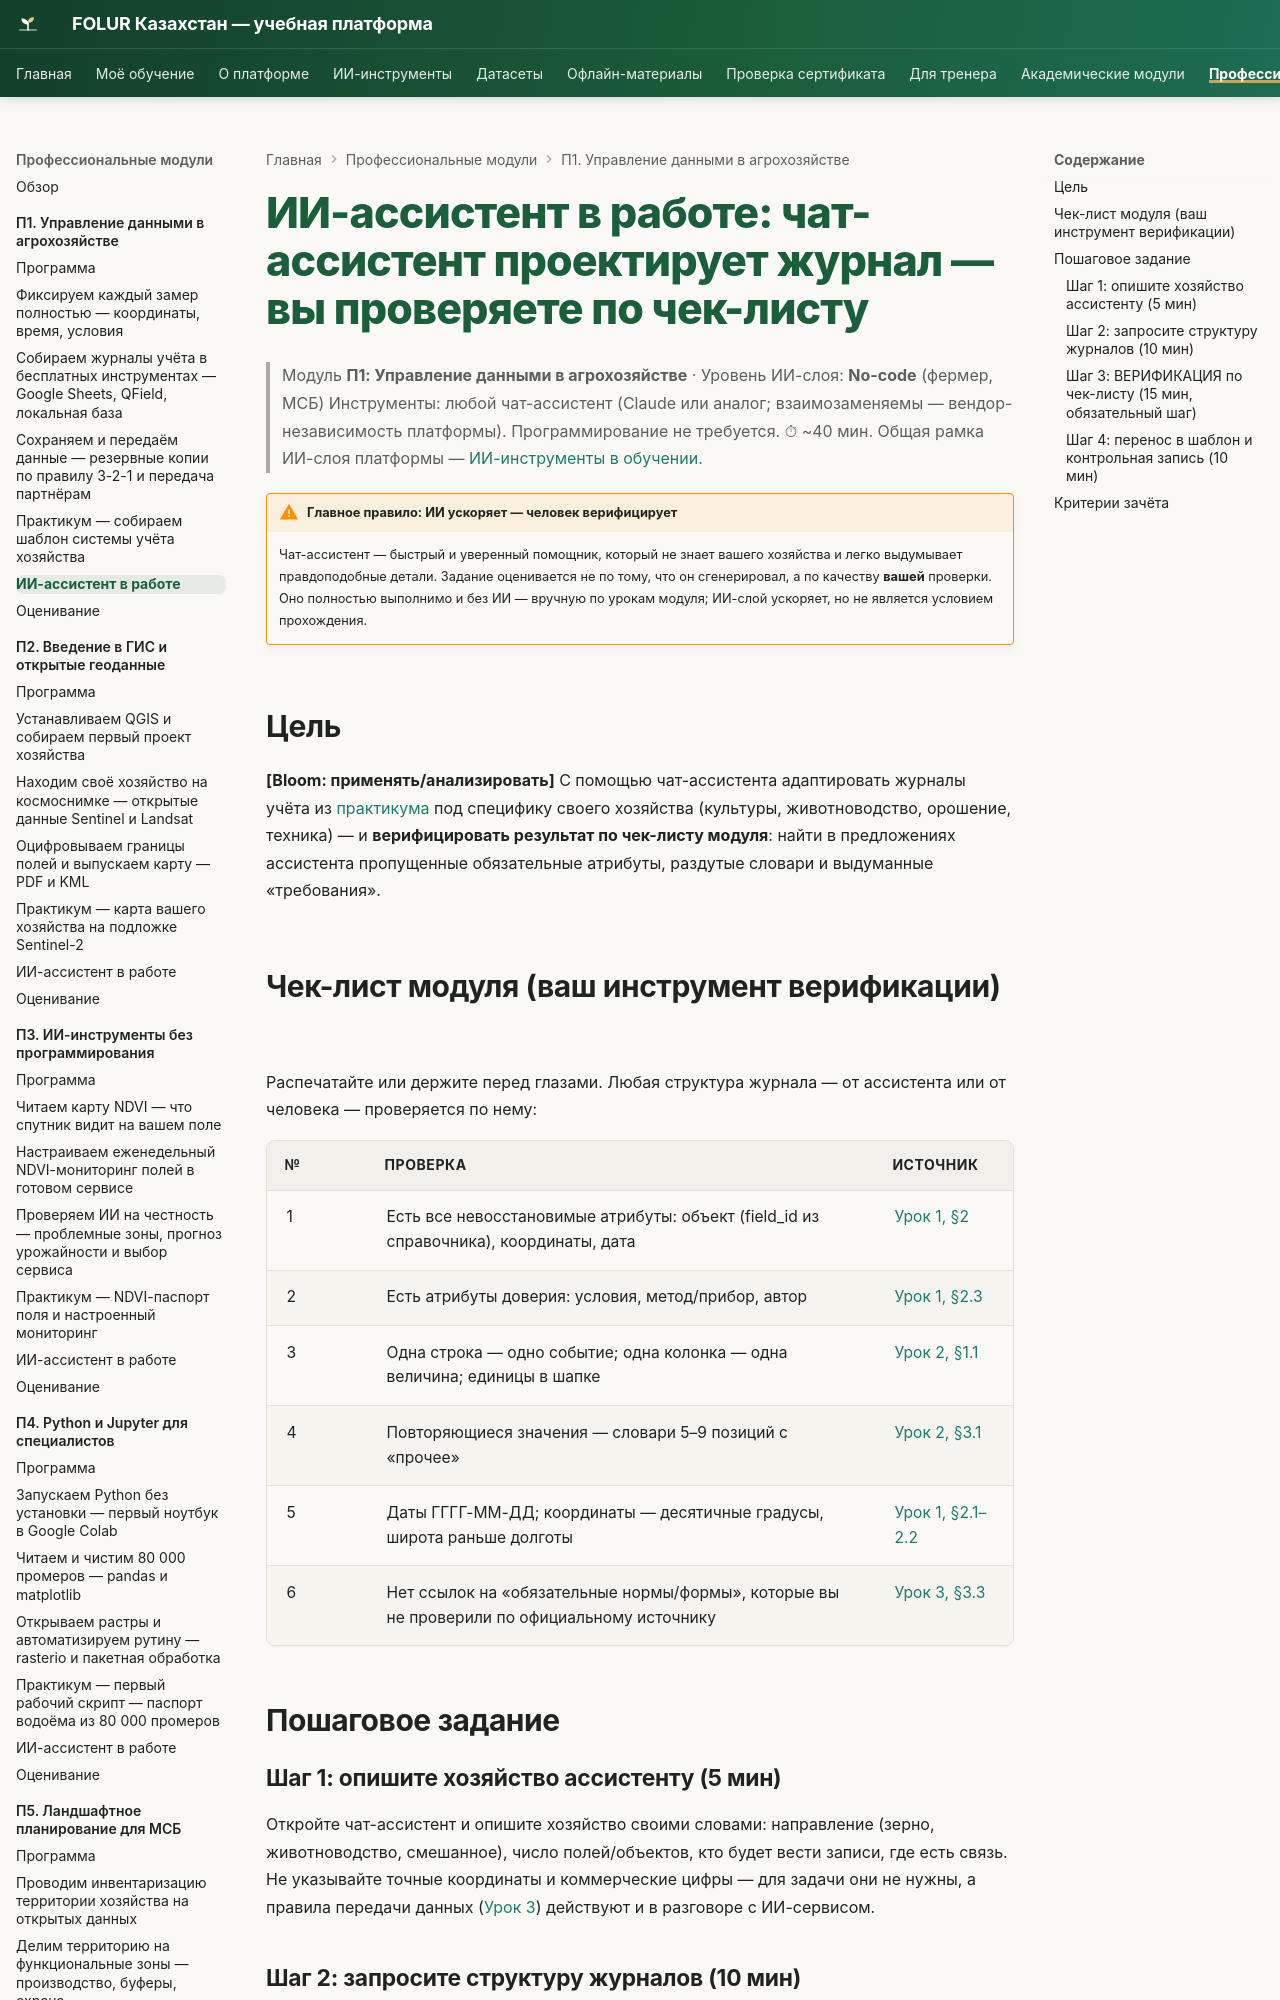

repository: vel5id/undp-kaz-folur · page: modules/p1/ai-assistant/index.html · generator: mkdocs

# ИИ-ассистент в работе: чат-ассистент проектирует журнал — вы проверяете по чек-листу

> Модуль **П1: Управление данными в агрохозяйстве** · Уровень ИИ-слоя: **No-code** (фермер, МСБ)
> Инструменты: любой чат-ассистент (Claude или аналог; взаимозаменяемы — вендор-независимость платформы). Программирование не требуется.
> ⏱ ~40 мин. Общая рамка ИИ-слоя платформы — [ИИ-инструменты в обучении](../../ai-tools.md).

!!! warning "Главное правило: ИИ ускоряет — человек верифицирует"
    Чат-ассистент — быстрый и уверенный помощник, который не знает вашего хозяйства и легко выдумывает правдоподобные детали. Задание оценивается не по тому, что он сгенерировал, а по качеству **вашей** проверки. Оно полностью выполнимо и без ИИ — вручную по урокам модуля; ИИ-слой ускоряет, но не является условием прохождения.

## Цель

**[Bloom: применять/анализировать]** С помощью чат-ассистента адаптировать журналы учёта из [практикума](practicum/01-shablon-sistemy-uchyota.md) под специфику своего хозяйства (культуры, животноводство, орошение, техника) — и **верифицировать результат по чек-листу модуля**: найти в предложениях ассистента пропущенные обязательные атрибуты, раздутые словари и выдуманные «требования».
